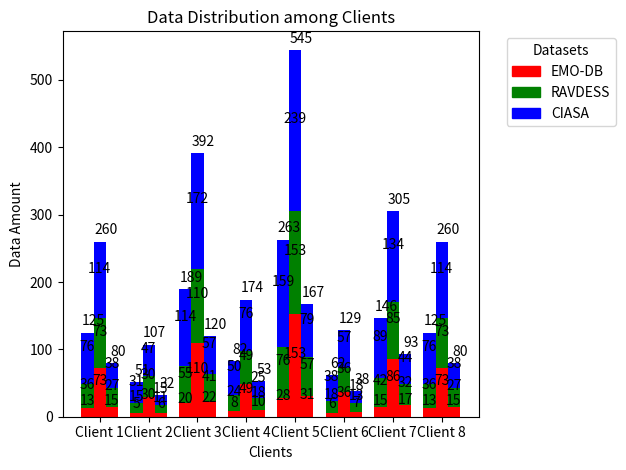

Write the Python code that produced this figure.
import matplotlib.pyplot as plt
import numpy as np

# 数据集信息
datasets = {
    "EMO-DB": {"0": 142, "1": 770, "2": 158},
    "RAVDESS": {"0": 384, "1": 768, "2": 288},
    "CIASA": {"0": 800, "1": 1200, "2": 400}
}

# 客户端分配比例
client_ratios = [0.12, 0.05, 0.18, 0.08, 0.25, 0.06, 0.14, 0.12]

# 计算每个标签的总数据量
total_data = {label: sum(datasets[ds][label] for ds in datasets) for label in ["0", "1", "2"]}

# 计算每个标签的训练集数据量 (80%)
train_data = {label: int(count * 0.8) for label, count in total_data.items()}

# 计算每个客户端的数据量
client_data = {i: {label: int(train_data[label] * ratio) for label in train_data} for i, ratio in enumerate(client_ratios)}

# 计算每个客户端每个标签的数据来源比例
client_data_sources = {}
for i, client in enumerate(client_data):
    client_data_sources[i] = {}
    for label in client_data[client]:
        label_data = client_data[client][label]
        data_sources = {ds: datasets[ds][label] * 0.8 for ds in datasets}
        total_sources = sum(data_sources.values())
        adjusted_sources = {ds: int(label_data * count / total_sources) for ds, count in data_sources.items()}
        client_data_sources[i][label] = adjusted_sources

# 绘制柱状图
fig, ax = plt.subplots()

# 设置柱子的宽度
bar_width = 0.2

# 每个客户端的位置
client_positions = np.arange(len(client_ratios)) * (len(datasets) * bar_width + bar_width)

# 每个数据集的颜色
colors = ['red', 'green', 'blue']

# 绘制柱子并添加数量标注
for i, client in enumerate(client_data_sources):
    for j, label in enumerate(["0", "1", "2"]):
        bottom = 0
        total_value = 0  # 记录每根柱子的总量
        for k, ds in enumerate(datasets):
            value = client_data_sources[client][label].get(ds, 0)
            total_value += value  # 累加到总量中
            bar = ax.bar(client_positions[i] + j * bar_width, value, bar_width, bottom=bottom, color=colors[k], label=f'{ds} Label {label}' if i == 0 and j == 0 and k == 0 else "")
            bottom += value

            # 在柱子上添加数量标注
            ax.annotate(f'{value}',
                        xy=(bar[0].get_x() + bar[0].get_width() / 2, bar[0].get_y() + bar[0].get_height()/2),
                        xytext=(0, 3),  # 3点垂直偏移
                        textcoords="offset points",
                        ha='center', va='bottom')

        # 在每根柱子顶端添加总量标注
        ax.annotate(f'{total_value}',
                    xy=(client_positions[i] + j * bar_width + bar_width / 2, bottom),
                    xytext=(0, 3),  # 3点垂直偏移
                    textcoords="offset points",
                    ha='center', va='bottom')

# 添加图例
legend_elements = [plt.Rectangle((0, 0), 1, 1, color=color, label=ds) for color, ds in zip(colors, datasets)]
ax.legend(handles=legend_elements, title="Datasets", bbox_to_anchor=(1.05, 1), loc='upper left')

# 图例和标签
ax.set_xlabel('Clients')
ax.set_ylabel('Data Amount')
ax.set_title('Data Distribution among Clients')
ax.set_xticks(client_positions + bar_width)
ax.set_xticklabels([f'Client {i+1}' for i in range(len(client_ratios))])

plt.tight_layout()
plt.show()




# import matplotlib.pyplot as plt
# import numpy as np
#
# # 数据集信息
# datasets = {
#     "EMO-DB": {"0": 142, "1": 770, "2": 158},
#     "RAVDESS": {"0": 384, "1": 768, "2": 288},
#     "CIASA": {"0": 800, "1": 1200, "2": 400}
# }
#
# # 客户端分配比例
# # client_ratios = [0.1, 0.3, 0.35, 0.25]
# client_ratios = [0.12,0.05,0.18,0.08,0.25,0.06,0.14,0.12]
# # 计算每个标签的总数据量
# total_data = {label: sum(datasets[ds][label] for ds in datasets) for label in ["0", "1", "2"]}
#
# # 计算每个标签的训练集数据量 (80%)
# train_data = {label: int(count * 0.8) for label, count in total_data.items()}
#
# # 计算每个客户端的数据量
# client_data = {i: {label: int(train_data[label] * ratio) for label in train_data} for i, ratio in enumerate(client_ratios)}
#
# # 计算每个客户端每个标签的数据来源比例
# client_data_sources_stacked = {}
# for client in client_data:
#     client_data_sources_stacked[client] = {}
#     for label in client_data[client]:
#         total_label_data = client_data[client][label]
#         proportioned_sources = {ds: int(datasets[ds][label] * 0.8 * client_ratios[client]) for ds in datasets}
#         # 确保分配总量不超过客户端应得的总量
#         adjusted_sources = {}
#         for ds in datasets:
#             available_data = min(proportioned_sources[ds], total_label_data - sum(adjusted_sources.values()))
#             adjusted_sources[ds] = available_data
#         client_data_sources_stacked[client][label] = adjusted_sources
#
# # 绘制柱状图
# fig, ax = plt.subplots()
#
# # 设置柱子的宽度和每组柱子之间的间隔
# bar_width = 0.15
# spacing = 0.05
#
# # 每个客户端的位置
# client_positions = np.arange(len(client_ratios))
#
# # 每个数据集的颜色
# colors = ['red', 'green', 'blue']
#
# for i, label in enumerate(["0", "1", "2"]):
#     for client in client_data_sources_stacked:
#         bottom = 0
#         positions = client_positions + i * (bar_width + spacing)
#         total_values = []  # 用于存储每个柱子的总数量
#         for j, ds in enumerate(datasets):
#             values = [client_data_sources_stacked[c][label][ds] for c in client_data_sources_stacked]
#             bars = ax.bar(positions, values, bar_width, bottom=bottom, color=colors[j])
#             bottom += values[j]
#
#             # 添加每个分段上的数量
#             for bar, value in zip(bars, values):
#                 height = bar.get_height()
#                 if height > 0:  # 只有当高度大于0时才显示
#                     ax.annotate(f'{value}',
#                                 xy=(bar.get_x() + bar.get_width() / 2, bar.get_y() + height / 2),
#                                 xytext=(0, 3),  # 3点垂直偏移
#                                 textcoords="offset points",
#                                 ha='center', va='bottom')
#
#             total_values.append(values)
#
#         # 添加每个柱子顶部的总数量
#         for pos, total in zip(positions, np.sum(total_values, axis=0)):
#             ax.annotate(f'{total}',
#                         xy=(pos, bottom),
#                         xytext=(0, 3),  # 3点垂直偏移
#                         textcoords="offset points",
#                         ha='center', va='bottom')
#
# # 图例和标签
# ax.set_xlabel('Clients')
# ax.set_ylabel('Data Amount')
# ax.set_title('Data Distribution among Clients')
# ax.set_xticks(client_positions + bar_width)
# ax.set_xticklabels([f'Client {i+1}' for i in range(len(client_ratios))])
#
# # 简化图例，仅包含三个数据集
# legend_elements = [plt.Rectangle((0, 0), 1, 1, color=colors[j], label=ds) for j, ds in enumerate(datasets)]
# ax.legend(handles=legend_elements, title="Dataset", bbox_to_anchor=(1.05, 1), loc='upper left')
#
# plt.tight_layout()
# plt.show()
